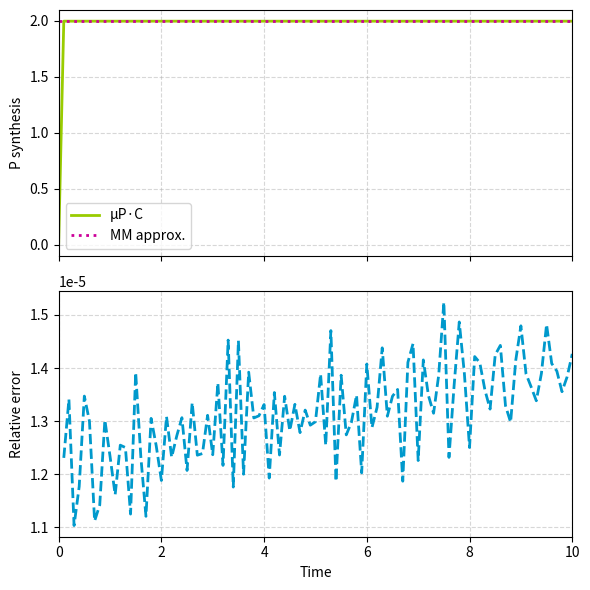
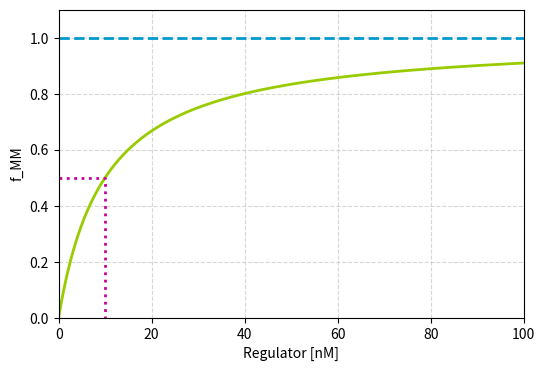
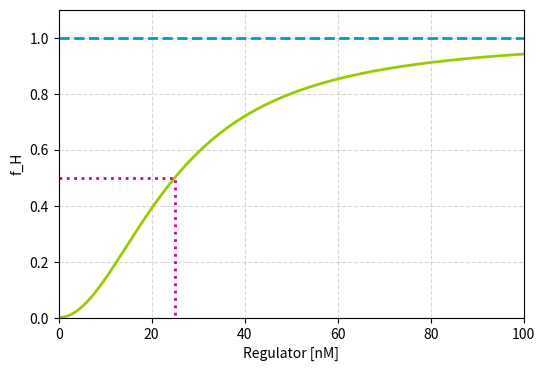
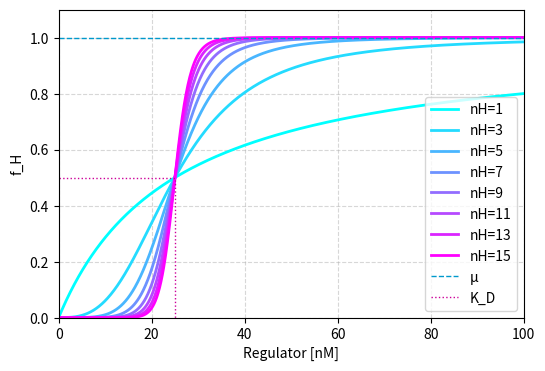

Here is the Python script that generated these plots, in order:
import numpy as np
import matplotlib.pyplot as plt
from scipy.integrate import solve_ivp

# ========================
# Funciones auxiliares
# ========================
def fMM(x, mu, KD):
    """Michaelis-Menten like equation"""
    return mu * (x / (x + KD))

def fH(x, mu, KD, nH):
    """Hill like equation"""
    return mu * (x**nH / (x**nH + KD**nH))

def myODE_MM(t, x, kU, kB, mP):
    """Sistema de ecuaciones diferenciales para Michaelis-Menten"""
    S, E, C = x
    dSdt = (kU * C) - (kB * E * S)
    dEdt = (kU * C) - (kB * E * S) + (mP * C)
    dCdt = (kB * E * S) - (kU * C) - (mP * C)
    return [dSdt, dEdt, dCdt]


# ========================
# Simulación ODE Michaelis-Menten
# ========================
kU = 10    # (1/min)
kB = 1     # (1/nM*min)
mP = 0.1   # (1/min)

S0 = 10000 # nM
E0 = 20    # nM
C0 = 0     # nM
x0 = [S0, E0, C0]

t_eval = np.arange(0, 10.1, 0.1)
sol = solve_ivp(myODE_MM, [0, 10], x0, args=(kU, kB, mP), t_eval=t_eval)

t = sol.t
S, E, C = sol.y
fMM_approx = mP * (E0 + C0) * (S0 + C0) / ((S0 + C0) + (kU / kB))

# Gráficas ODE vs Michaelis-Menten
fig, axs = plt.subplots(2, 1, figsize=(6, 6), sharex=True)

axs[0].plot(t, mP*C, '-', linewidth=2, color=(0.6, 0.8, 0), label="μP·C")
axs[0].plot(t, np.ones_like(t)*fMM_approx, ':', linewidth=2, color=(0.8, 0, 0.6), label="MM approx.")
axs[0].legend()
axs[0].set_ylabel("P synthesis")
axs[0].set_xlim([0, max(t)])
axs[0].grid(True, linestyle="--", alpha=0.5)

axs[1].plot(t, (fMM_approx - (mP*C)) / (mP*C), '--', linewidth=2, color=(0, 0.6, 0.8))
axs[1].set_xlabel("Time")
axs[1].set_ylabel("Relative error")
axs[1].set_xlim([0, max(t)])
axs[1].grid(True, linestyle="--", alpha=0.5)

plt.tight_layout()
plt.show()


# ========================
# Michaelis-Menten like function
# ========================
R = np.arange(0, 100.1, 0.1)
mu = 1
KD = 10

plt.figure(figsize=(6,4))
plt.plot(R, fMM(R, mu, KD), '-', linewidth=2, color=(0.6,0.8,0))
plt.plot(R, np.ones_like(R)*mu, '--', linewidth=2, color=(0,0.6,0.8))
plt.plot([0,KD,KD],[mu/2,mu/2,0],':', linewidth=2, color=(0.8,0,0.6))
plt.xlabel("Regulator [nM]")
plt.ylabel("f_MM")
plt.xlim([min(R), max(R)])
plt.ylim([0, mu*1.1])
plt.grid(True, linestyle="--", alpha=0.5)
plt.show()


# ========================
# Hill function
# ========================
mu = 1
KD = 25
nH = 2

plt.figure(figsize=(6,4))
plt.plot(R, fH(R, mu, KD, nH), '-', linewidth=2, color=(0.6,0.8,0))
plt.plot(R, np.ones_like(R)*mu, '--', linewidth=2, color=(0,0.6,0.8))
plt.plot([0,KD,KD],[mu/2,mu/2,0],':', linewidth=2, color=(0.8,0,0.6))
plt.xlabel("Regulator [nM]")
plt.ylabel("f_H")
plt.xlim([min(R), max(R)])
plt.ylim([0, mu*1.1])
plt.grid(True, linestyle="--", alpha=0.5)
plt.show()


# ========================
# Hill & Ultrasensitivity
# ========================
mu = 1
KD = 25
nH_vals = range(1,16,2)

plt.figure(figsize=(6,4))
colors = plt.cm.cool(np.linspace(0,1,len(nH_vals)))
for i, nH in enumerate(nH_vals):
    plt.plot(R, fH(R, mu, KD, nH), '-', linewidth=2, color=colors[i], label=f"nH={nH}")

plt.plot(R, np.ones_like(R)*mu, '--', linewidth=1, color=(0,0.6,0.8), label="μ")
plt.plot([0,KD,KD],[mu/2,mu/2,0],':', linewidth=1, color=(0.8,0,0.6), label="K_D")
plt.xlabel("Regulator [nM]")
plt.ylabel("f_H")
plt.xlim([min(R), max(R)])
plt.ylim([0, mu*1.1])
plt.legend()
plt.grid(True, linestyle="--", alpha=0.5)
plt.show()

#